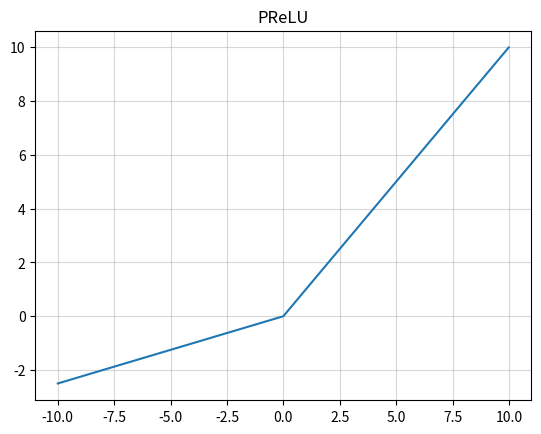

Write the Python code that produced this figure. (Note: this script raises an exception after producing the figure.)
'''
https://blog.csdn.net/jsk_learner/article/details/102824140
'''
import matplotlib.pyplot as plt
import numpy as np

class ActivateFunc():
    def __init__(self, x, b=None, lamb=None, alpha=None, a=None):
        super(ActivateFunc, self).__init__()
        self.x = x
        self.b = b
        self.lamb = lamb
        self.alpha = alpha
        self.a = a

    def Sigmoid(self):
        y = np.exp(self.x) / (np.exp(self.x) + 1)
        y_grad = y*(1-y)
        return [y, y_grad]

    def Tanh(self):
        y = np.tanh(self.x)
        y_grad = 1 - y * y
        return [y, y_grad]

    def Swish(self): #b是一个常数，指定b
        y = self.x * (np.exp(self.b*self.x) / (np.exp(self.b*self.x) + 1))
        y_grad = np.exp(self.b*self.x)/(1+np.exp(self.b*self.x)) + self.x * (self.b*np.exp(self.b*self.x) / ((1+np.exp(self.b*self.x))*(1+np.exp(self.b*self.x))))
        return [y, y_grad]

    def ELU(self): # alpha是个常数，指定alpha
        y = np.where(self.x > 0, self.x, self.alpha * (np.exp(self.x) - 1))
        y_grad = np.where(self.x > 0, 1, self.alpha * np.exp(self.x))
        return [y, y_grad]

    def SELU(self):  # lamb大于1，指定lamb和alpha
        y = np.where(self.x > 0, self.lamb * self.x, self.lamb * self.alpha * (np.exp(self.x) - 1))
        y_grad = np.where(self.x > 0, self.lamb*1, self.lamb * self.alpha * np.exp(self.x))
        return [y, y_grad]

    def ReLU(self):
        y = np.where(self.x < 0, 0, self.x)
        y_grad = np.where(self.x < 0, 0, 1)
        return [y, y_grad]

    def PReLU(self):    # a大于1，指定a
        y = np.where(self.x < 0, self.x / self.a, self.x)
        y_grad = np.where(self.x < 0, 1 / self.a, 1)
        return [y, y_grad]

    def LeakyReLU(self):   # a大于1，指定a
        y = np.where(self.x < 0, self.x / self.a, self.x)
        y_grad = np.where(self.x < 0, 1 / self.a, 1)
        return [y, y_grad]

    def Mish(self):
        f = 1 + np.exp(x)
        y = self.x * ((f*f-1) / (f*f+1))
        y_grad = (f*f-1) / (f*f+1) + self.x*(4*f*(f-1)) / ((f*f+1)*(f*f+1))
        return [y, y_grad]

    def ReLU6(self):
        y = np.where(np.where(self.x < 0, 0, self.x) > 6, 6, np.where(self.x < 0, 0, self.x))
        y_grad = np.where(self.x > 6, 0, np.where(self.x < 0, 0, 1))
        return [y, y_grad]

    def Hard_Swish(self):
        f = self.x + 3
        relu6 = np.where(np.where(f < 0, 0, f) > 6, 6, np.where(f < 0, 0, f))
        relu6_grad = np.where(f > 6, 0, np.where(f < 0, 0, 1))
        y = self.x * relu6 / 6
        y_grad = relu6 / 6 + self.x * relu6_grad / 6
        return [y, y_grad]

    def Hard_Sigmoid(self):
        f = (2 * self.x + 5) / 10
        y = np.where(np.where(f > 1, 1, f) < 0, 0, np.where(f > 1, 1, f))
        y_grad = np.where(f > 0, np.where(f >= 1, 0, 1 / 5), 0)
        return [y, y_grad]


def PlotActiFunc(x, y, title):
    plt.figure(dpi=300)#,figsize=(2,2))
    plt.grid(which='minor', alpha=0.2)
    plt.grid(which='major', alpha=0.5)
    plt.plot(x, y)
    plt.title(title)
    plt.savefig("E:/Users/<user>/Desktop/loss/Prelu.jpeg", dpi=600, format="jpeg")
    plt.show()

def PlotMultiFunc(x, y):
    plt.grid(which='minor', alpha=0.2)
    plt.grid(which='major', alpha=0.5)
    plt.plot(x, y)


if __name__ == '__main__':
    x = np.arange(-10, 10, 0.01)
    activateFunc = ActivateFunc(x,a=4)
    activateFunc.b = 1
    #PlotActiFunc(x, activateFunc.Sigmoid()[0], title='Sigmoid')
    #PlotActiFunc(x, activateFunc.Swish()[0], title='Swish')
    PlotActiFunc(x, activateFunc.PReLU()[0], title='PReLU')
    #PlotActiFunc(x, activateFunc.Mish()[0], title='Mish')
    #PlotActiFunc(x, activateFunc.Mish()[1], title='Mish-grad')
    #PlotActiFunc(x, activateFunc.Swish()[1], title='Swish-grad')
